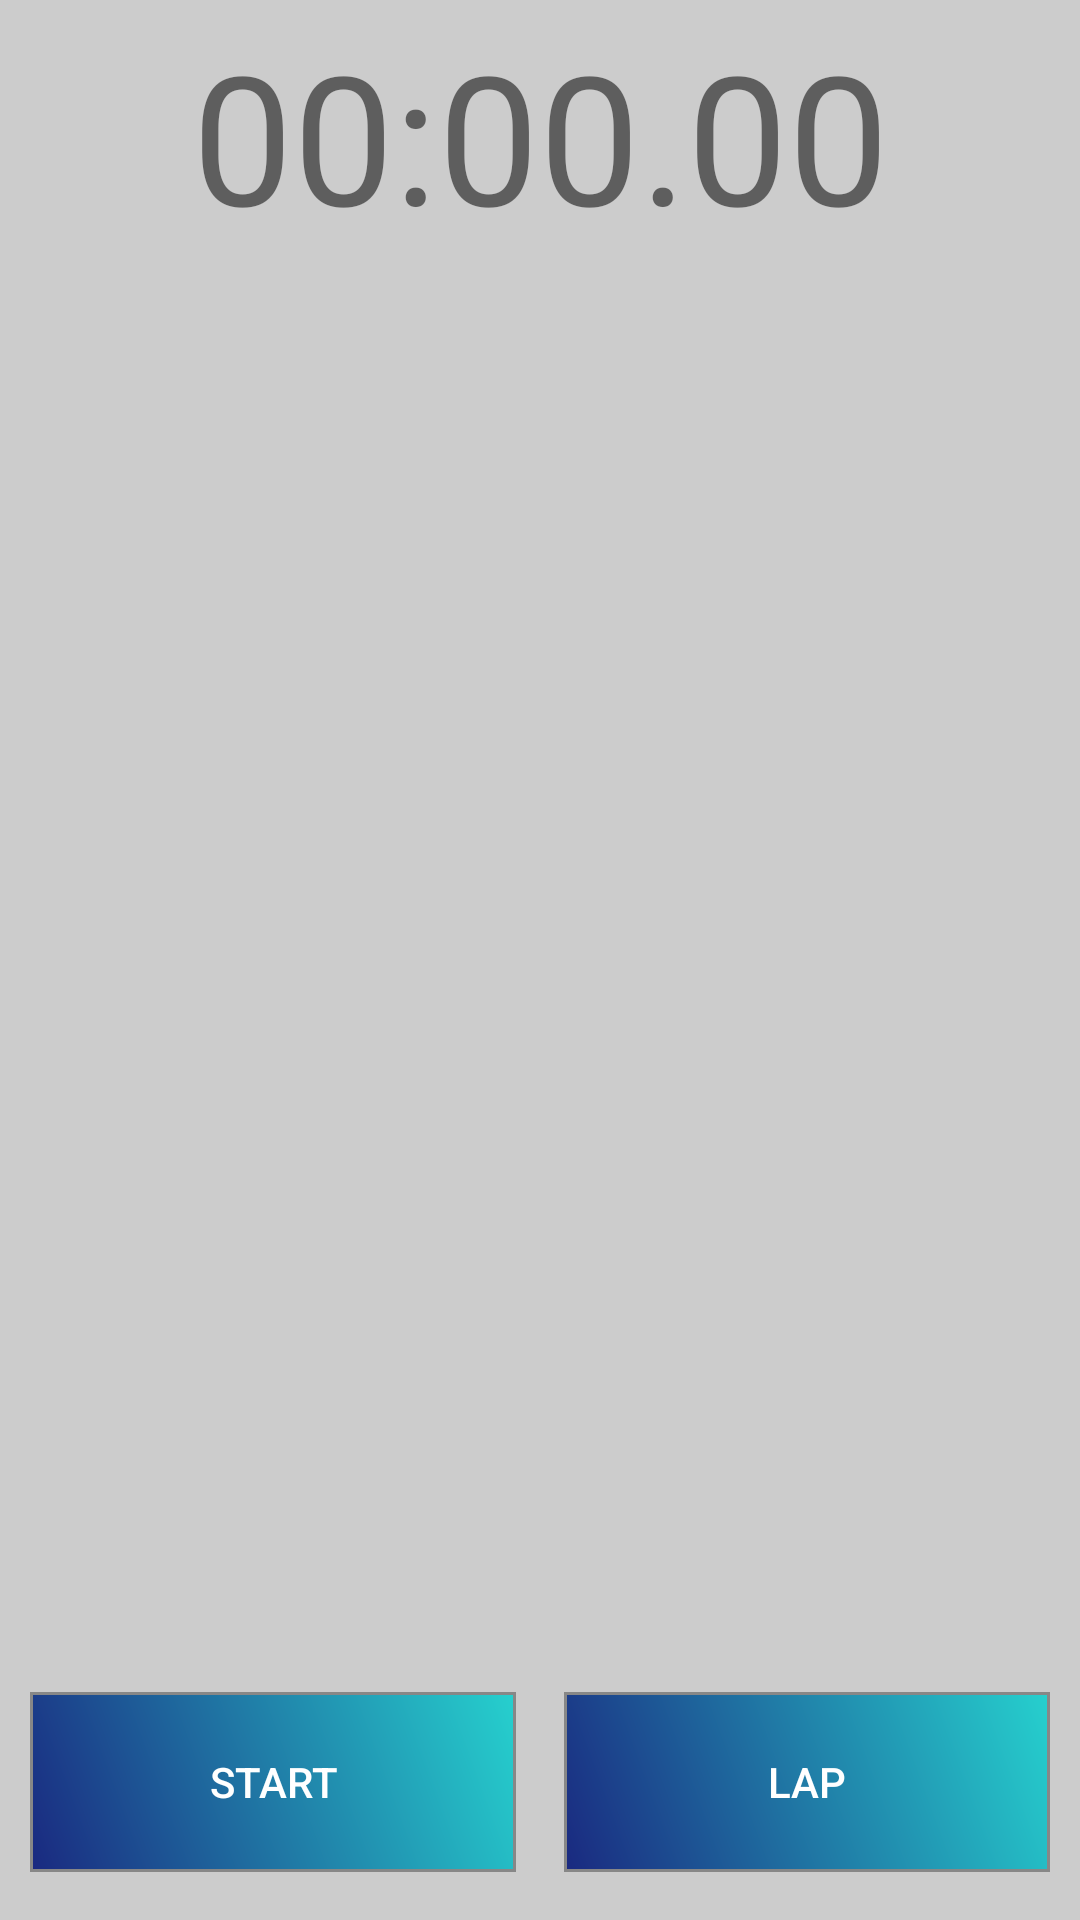

The Android layout XML behind this screen, and the referenced resources:
<!-- AndroidManifest.xml: application theme AppTheme -->
<!-- res/layout/activity_stopwatch.xml -->
<RelativeLayout xmlns:android="http://schemas.android.com/apk/res/android"
    xmlns:tools="http://schemas.android.com/tools"
    android:layout_width="match_parent"
    android:layout_height="match_parent"
    android:paddingBottom="@dimen/activity_vertical_margin"
    tools:context=".Stopwatch"
    android:background="@color/grey">

    <TextView
        android:id="@+id/stopwatch_view"
        android:layout_width="fill_parent"
        android:layout_height="90dp"
        android:background="@drawable/gradientblue"
        android:gravity="center"
        android:text="@string/display_stopwatch"
        android:textSize="60sp" />

    <ScrollView
        android:id="@+id/lapView"
        android:layout_width="match_parent"
        android:layout_height="wrap_content"
        android:layout_above="@+id/linearLayout"
        android:layout_below="@+id/stopwatch_view"
        android:layout_marginBottom="16dp"
        android:fillViewport="true">

        <LinearLayout
            android:id="@+id/layout"
            android:layout_width="fill_parent"
            android:layout_height="wrap_content"
            android:orientation="vertical">
        </LinearLayout>

    </ScrollView>

    <LinearLayout
        android:id="@+id/linearLayout"
        android:layout_width="match_parent"
        android:layout_height="wrap_content"
        android:layout_alignParentBottom="true"
        android:layout_alignParentStart="true"
        android:layout_alignParentLeft="true"
        android:orientation="horizontal"
        android:paddingLeft="10dp"
        android:paddingRight="10dp">

        <Button
            android:id="@+id/btn_start"
            style="?android:borderlessButtonStyle"
            android:layout_width="0sp"
            android:layout_height="wrap_content"
            android:layout_gravity="start"
            android:layout_weight="1"
            android:background="@drawable/btn_blue_1_1"
            android:onClick="onSWatchStart"
            android:text="@string/btn_start"
            android:textColor="@android:color/white" />

        <Button
            android:id="@+id/btn_lap"
            style="?android:borderlessButtonStyle"
            android:layout_width="0sp"
            android:layout_height="wrap_content"
            android:layout_gravity="end"
            android:layout_marginStart="16dp"
            android:layout_marginLeft="16dp"
            android:layout_weight="1"
            android:background="@drawable/btn_blue_1_1"
            android:enabled="false"
            android:onClick="onSWatchLap"
            android:text="@string/btn_lap"
            android:textColor="@color/white"/>

    </LinearLayout>

</RelativeLayout>
<!-- resources referenced by this layout -->
<resources>
  <color name="grey">#C3BEBEBE</color>
  <color name="white">#ffffff</color>
  <dimen name="activity_vertical_margin">16dp</dimen>
  <!-- drawable btn_blue_1_1 (drawable) -->
  <?xml version="1.0" encoding="utf-8"?>
  <shape xmlns:android="http://schemas.android.com/apk/res/android" android:shape="rectangle" >
          />
      <gradient
          android:angle="225"
          android:centerX="35%"
          android:startColor="#26d0ce"
          android:endColor="#1a2980"
          android:type="linear"
          />
      <padding
          android:left="0dp"
          android:top="0dp"
          android:right="0dp"
          android:bottom="0dp"
          />
      <size
          android:width="270dp"
          android:height="60dp"
          />
      <stroke
          android:width="1dp"
          android:color="#878787"
          />
  </shape>
  <string name="btn_lap">Lap</string>
  <string name="btn_start">Start</string>
  <string name="display_stopwatch">00:00.00</string>
  <style name="AppTheme" parent="Theme.AppCompat.Light.NoActionBar">
  
          <item name="colorPrimary">@color/colorPrimary</item>
          <item name="colorPrimaryDark">@color/colorPrimaryDark</item>
          <item name="colorAccent">@color/colorAccent</item>
      </style>
  <color name="colorPrimary">#e6b400</color>
  <color name="colorPrimaryDark">#2c8ba0</color>
  <color name="colorAccent">#D81B60</color>
</resources>
